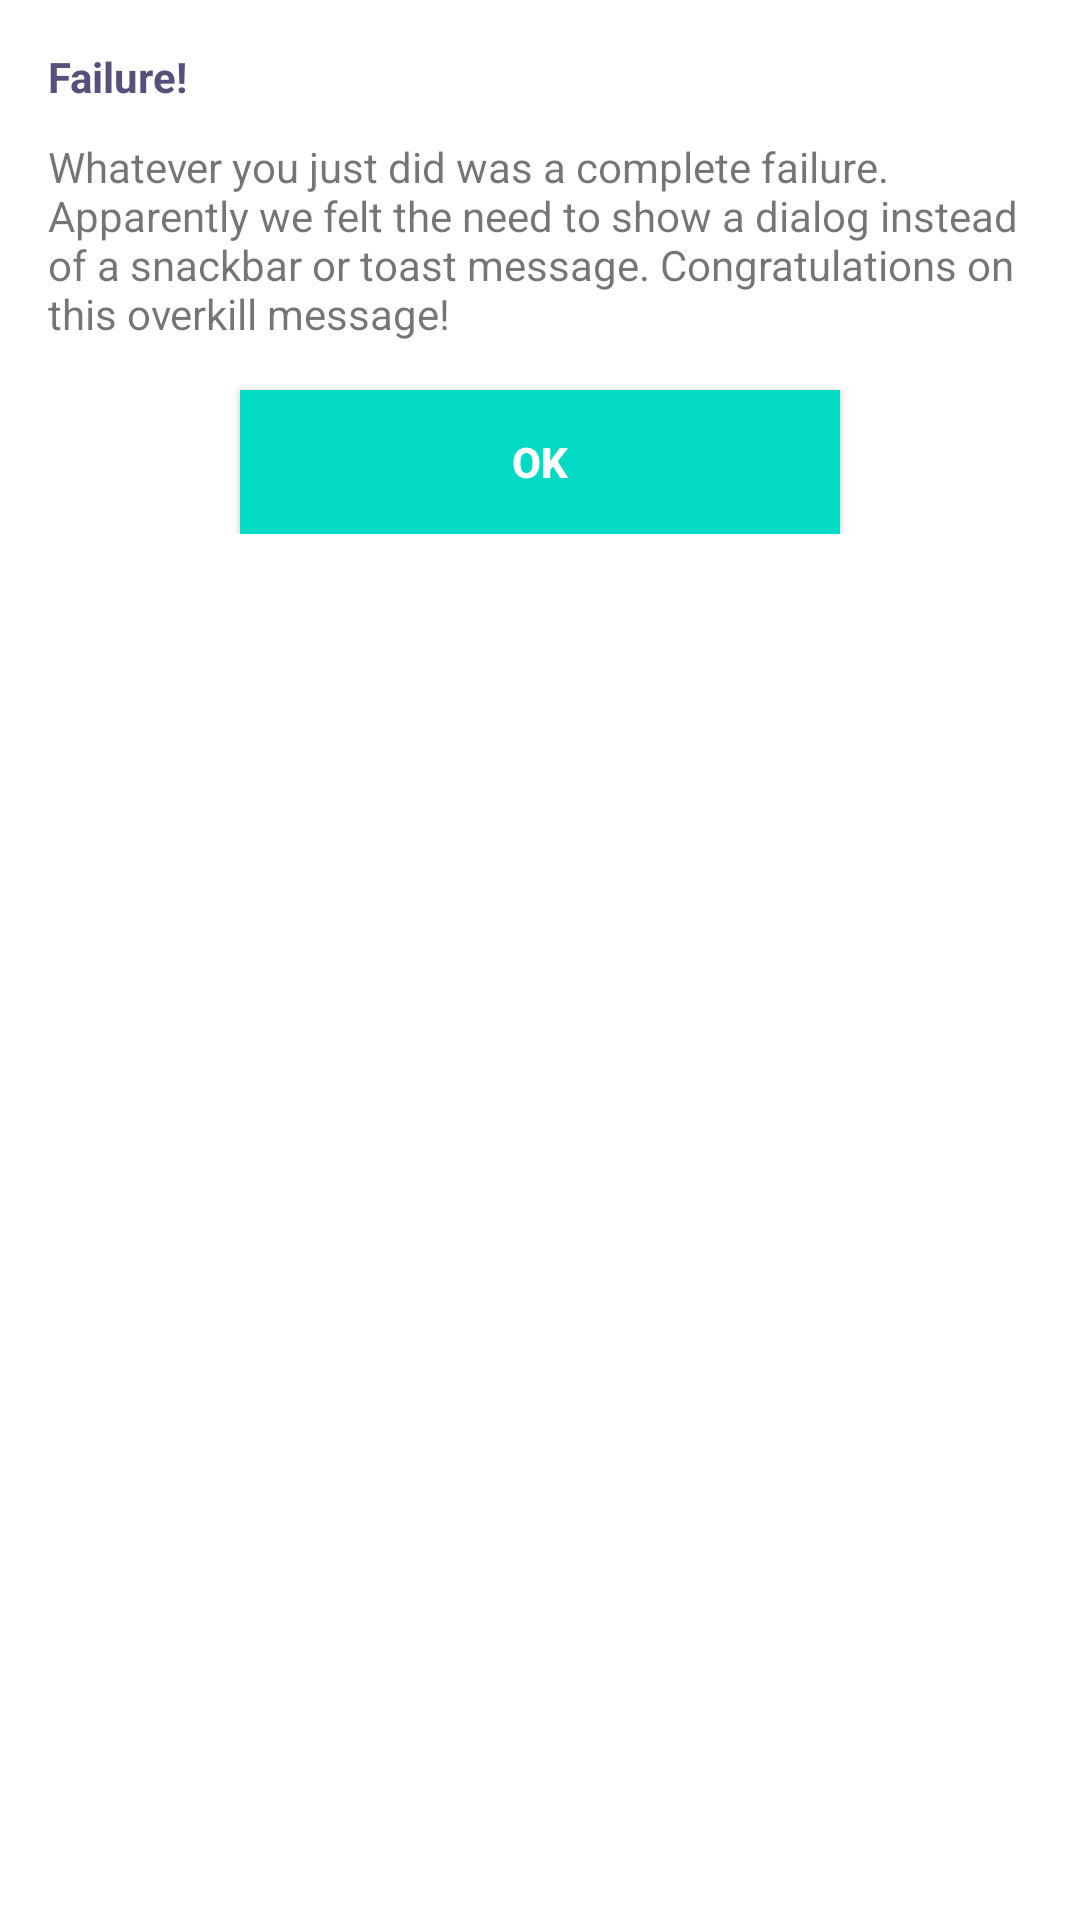

Write the Android layout XML for this screen, with the resource values it uses.
<!-- AndroidManifest.xml: application theme AppTheme -->
<!-- res/layout/dialog_failure.xml -->
<?xml version="1.0" encoding="utf-8"?>
<layout xmlns:android="http://schemas.android.com/apk/res/android"
    xmlns:app="http://schemas.android.com/apk/res-auto">

    <data>
        <variable
            name="dialogViewModel"
            type="com.devinmartinolich.basemvvm.viewmodel.DialogViewModel" />
    </data>

    <androidx.coordinatorlayout.widget.CoordinatorLayout
        android:id="@+id/LinearLayout1"
        android:layout_width="match_parent"
        android:layout_height="wrap_content"
        android:orientation="vertical"
        android:background="#ffffff">

        <androidx.constraintlayout.widget.ConstraintLayout
            android:layout_width="match_parent"
            android:layout_height="wrap_content"
            android:layout_margin="16dp">

            <TextView
                android:id="@+id/title"
                android:layout_width="wrap_content"
                android:layout_height="wrap_content"
                android:text="@string/dialog_failure_title"
                android:textStyle="bold"
                android:textColor="#55517b"
                app:layout_constraintTop_toTopOf="parent"
                app:layout_constraintLeft_toLeftOf="parent" />

            <TextView
                android:id="@+id/textView2"
                android:layout_width="wrap_content"
                android:layout_height="wrap_content"
                android:text="@string/dialog_failure_body"
                android:layout_marginTop="11dp"
                android:layout_gravity="center_horizontal"
                app:layout_constraintTop_toBottomOf="@id/title"
                app:layout_constraintRight_toRightOf="parent"
                app:layout_constraintLeft_toLeftOf="parent" />

            <Button
                android:id="@+id/btnClose"
                android:layout_width="wrap_content"
                android:layout_height="wrap_content"
                android:text="@string/btn_ok"
                android:layout_marginTop="16dp"
                android:textColor="#ffffff"
                android:layout_below="@+id/textView2"
                android:onClick="@{dialogViewModel::navClicked}"
                android:textStyle="bold"
                android:minWidth="200dp"
                android:background="@color/colorAccent"
                app:layout_constraintTop_toBottomOf="@+id/textView2"
                app:layout_constraintLeft_toLeftOf="parent"
                app:layout_constraintRight_toRightOf="parent" />

        </androidx.constraintlayout.widget.ConstraintLayout>

    </androidx.coordinatorlayout.widget.CoordinatorLayout>

</layout>
<!-- resources referenced by this layout -->
<resources>
  <string name="btn_ok">OK</string>
  <string name="dialog_failure_body">Whatever you just did was a complete failure. Apparently we
          felt the need to show a dialog instead of a snackbar or toast message. Congratulations on
          this overkill message!</string>
  <string name="dialog_failure_title">Failure!</string>
  <style name="AppTheme" parent="Theme.AppCompat.Light.DarkActionBar">
          
          <item name="colorPrimary">@color/colorPrimary</item>
          <item name="colorPrimaryDark">@color/colorPrimaryDark</item>
          <item name="colorAccent">@color/colorAccent</item>
      </style>
  <!-- not gathered from this repository: default colours our renderer supplied (Android Studio template values) -->
  <color name="colorPrimary">#FF6200EE</color>
  <color name="colorPrimaryDark">#FF3700B3</color>
  <color name="colorAccent">#FF03DAC5</color>
</resources>
